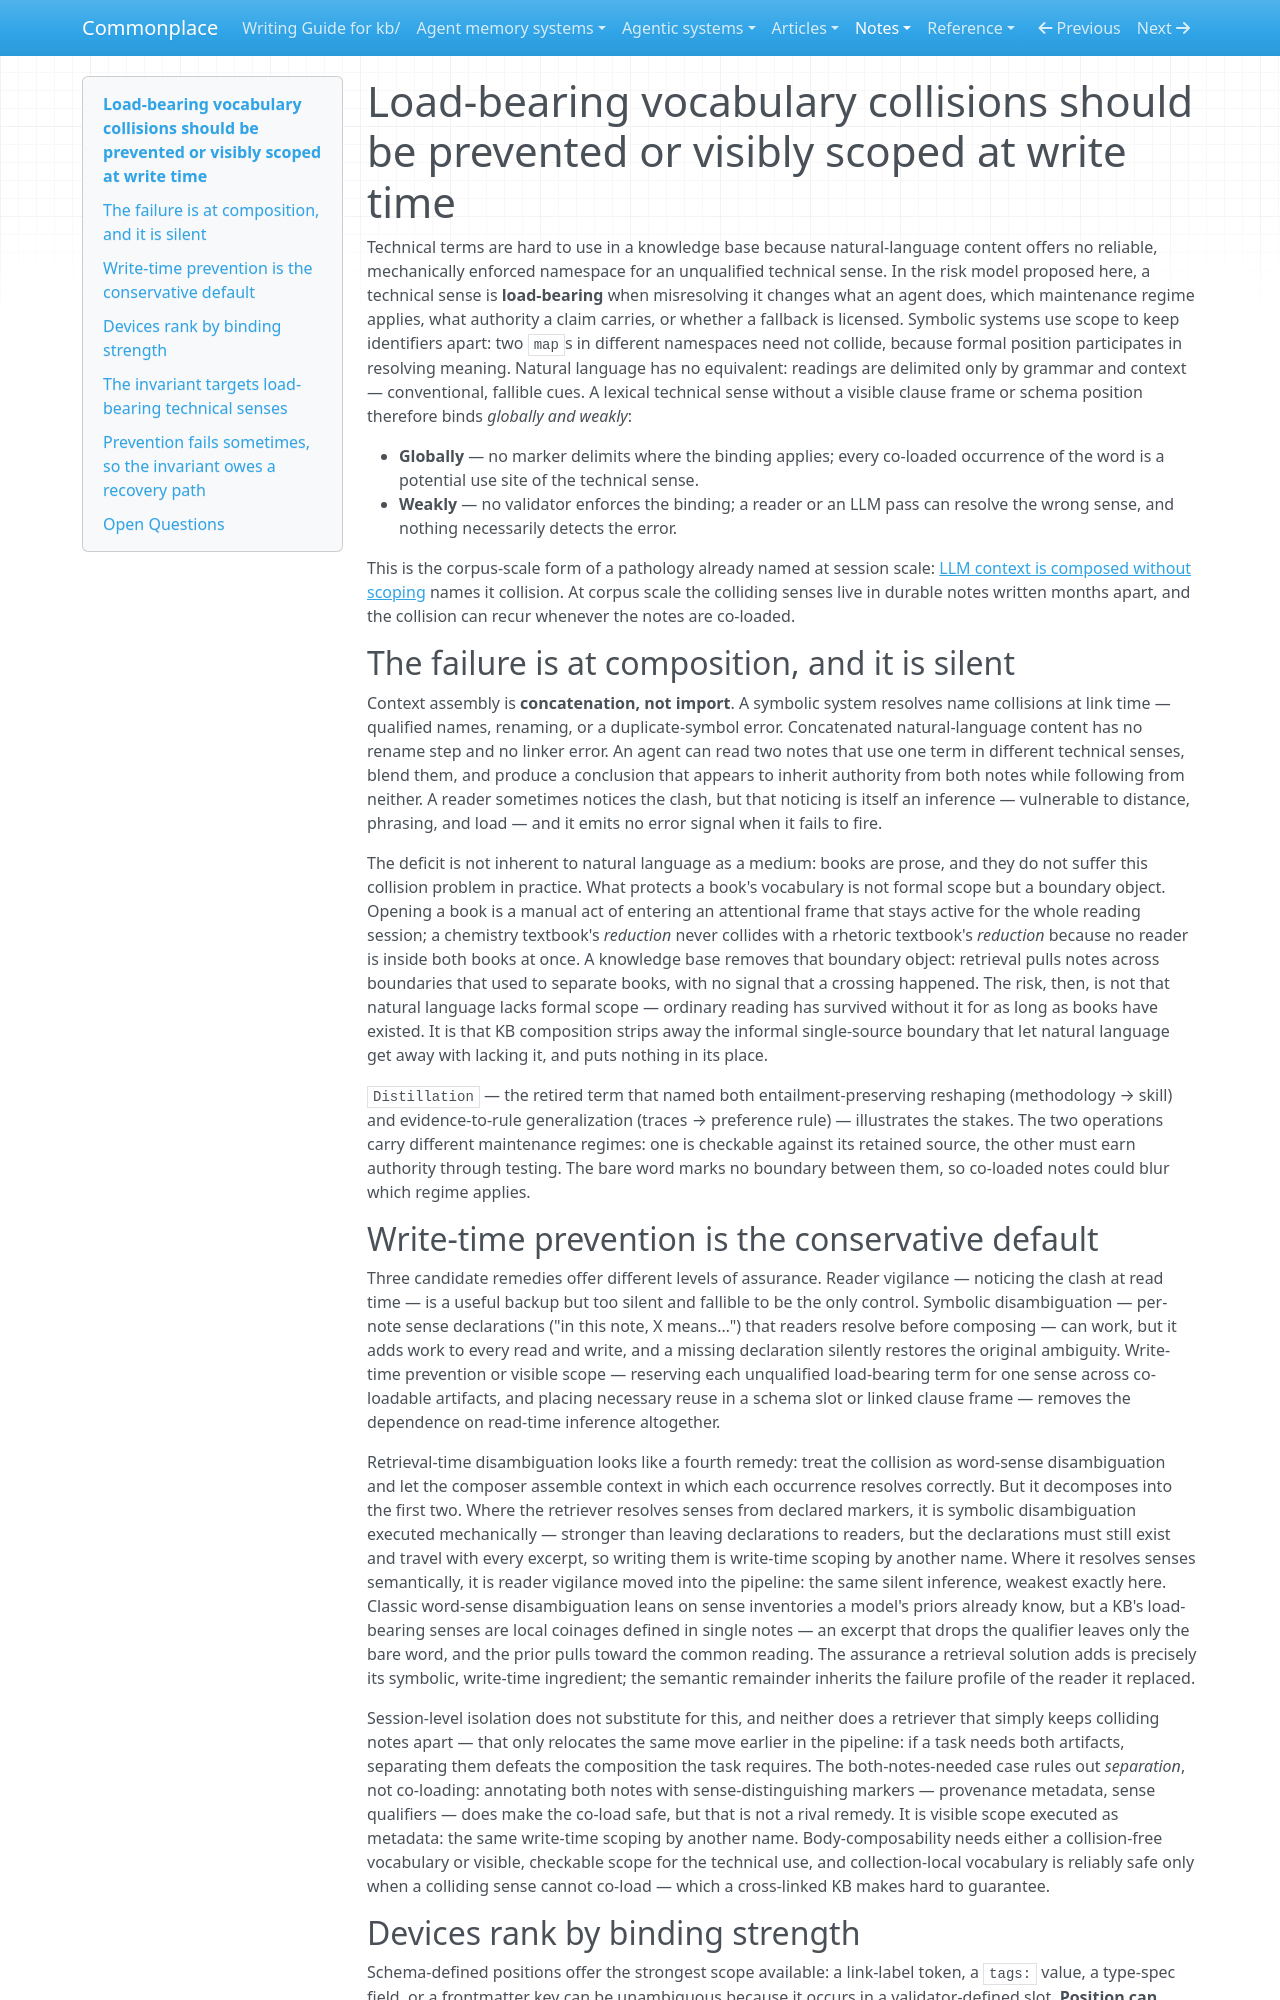

repository: zby/commonplace · page: notes/vocabulary-collisions-prevented-at-write-time-not-read-time/index.html · generator: mkdocs

---
description: "Unqualified technical senses have no reliable namespace in natural-language content; schema slots, rare compounds, and linked clause frames scope them at write time; audits and remediation recover when prevention fails"
type: types/note.md
traits: [title-as-claim, has-external-sources]
tags: [computational-model, context-engineering, document-system]
---

# Load-bearing vocabulary collisions should be prevented or visibly scoped at write time

Technical terms are hard to use in a knowledge base because natural-language content offers no reliable, mechanically enforced namespace for an unqualified technical sense. In the risk model proposed here, a technical sense is **load-bearing** when misresolving it changes what an agent does, which maintenance regime applies, what authority a claim carries, or whether a fallback is licensed. Symbolic systems use scope to keep identifiers apart: two `map`s in different namespaces need not collide, because formal position participates in resolving meaning. Natural language has no equivalent: readings are delimited only by grammar and context — conventional, fallible cues. A lexical technical sense without a visible clause frame or schema position therefore binds *globally and weakly*:

- **Globally** — no marker delimits where the binding applies; every co-loaded occurrence of the word is a potential use site of the technical sense.
- **Weakly** — no validator enforces the binding; a reader or an LLM pass can resolve the wrong sense, and nothing necessarily detects the error.

This is the corpus-scale form of a pathology already named at session scale: [LLM context is composed without scoping](./llm-context-is-composed-without-scoping.md) names it collision. At corpus scale the colliding senses live in durable notes written months apart, and the collision can recur whenever the notes are co-loaded.

## The failure is at composition, and it is silent

Context assembly is **concatenation, not import**. A symbolic system resolves name collisions at link time — qualified names, renaming, or a duplicate-symbol error. Concatenated natural-language content has no rename step and no linker error. An agent can read two notes that use one term in different technical senses, blend them, and produce a conclusion that appears to inherit authority from both notes while following from neither. A reader sometimes notices the clash, but that noticing is itself an inference — vulnerable to distance, phrasing, and load — and it emits no error signal when it fails to fire.

The deficit is not inherent to natural language as a medium: books are prose, and they do not suffer this collision problem in practice. What protects a book's vocabulary is not formal scope but a boundary object. Opening a book is a manual act of entering an attentional frame that stays active for the whole reading session; a chemistry textbook's *reduction* never collides with a rhetoric textbook's *reduction* because no reader is inside both books at once. A knowledge base removes that boundary object: retrieval pulls notes across boundaries that used to separate books, with no signal that a crossing happened. The risk, then, is not that natural language lacks formal scope — ordinary reading has survived without it for as long as books have existed. It is that KB composition strips away the informal single-source boundary that let natural language get away with lacking it, and puts nothing in its place.

`Distillation` — the retired term that named both entailment-preserving reshaping (methodology → skill) and evidence-to-rule generalization (traces → preference rule) — illustrates the stakes. The two operations carry different maintenance regimes: one is checkable against its retained source, the other must earn authority through testing. The bare word marks no boundary between them, so co-loaded notes could blur which regime applies.

## Write-time prevention is the conservative default

Three candidate remedies offer different levels of assurance. Reader vigilance — noticing the clash at read time — is a useful backup but too silent and fallible to be the only control. Symbolic disambiguation — per-note sense declarations ("in this note, X means…") that readers resolve before composing — can work, but it adds work to every read and write, and a missing declaration silently restores the original ambiguity. Write-time prevention or visible scope — reserving each unqualified load-bearing term for one sense across co-loadable artifacts, and placing necessary reuse in a schema slot or linked clause frame — removes the dependence on read-time inference altogether.

Retrieval-time disambiguation looks like a fourth remedy: treat the collision as word-sense disambiguation and let the composer assemble context in which each occurrence resolves correctly. But it decomposes into the first two. Where the retriever resolves senses from declared markers, it is symbolic disambiguation executed mechanically — stronger than leaving declarations to readers, but the declarations must still exist and travel with every excerpt, so writing them is write-time scoping by another name. Where it resolves senses semantically, it is reader vigilance moved into the pipeline: the same silent inference, weakest exactly here. Classic word-sense disambiguation leans on sense inventories a model's priors already know, but a KB's load-bearing senses are local coinages defined in single notes — an excerpt that drops the qualifier leaves only the bare word, and the prior pulls toward the common reading. The assurance a retrieval solution adds is precisely its symbolic, write-time ingredient; the semantic remainder inherits the failure profile of the reader it replaced.

Session-level isolation does not substitute for this, and neither does a retriever that simply keeps colliding notes apart — that only relocates the same move earlier in the pipeline: if a task needs both artifacts, separating them defeats the composition the task requires. The both-notes-needed case rules out *separation*, not co-loading: annotating both notes with sense-distinguishing markers — provenance metadata, sense qualifiers — does make the co-load safe, but that is not a rival remedy. It is visible scope executed as metadata: the same write-time scoping by another name. Body-composability needs either a collision-free vocabulary or visible, checkable scope for the technical use, and collection-local vocabulary is reliably safe only when a colliding sense cannot co-load — which a cross-linked KB makes hard to guarantee.
